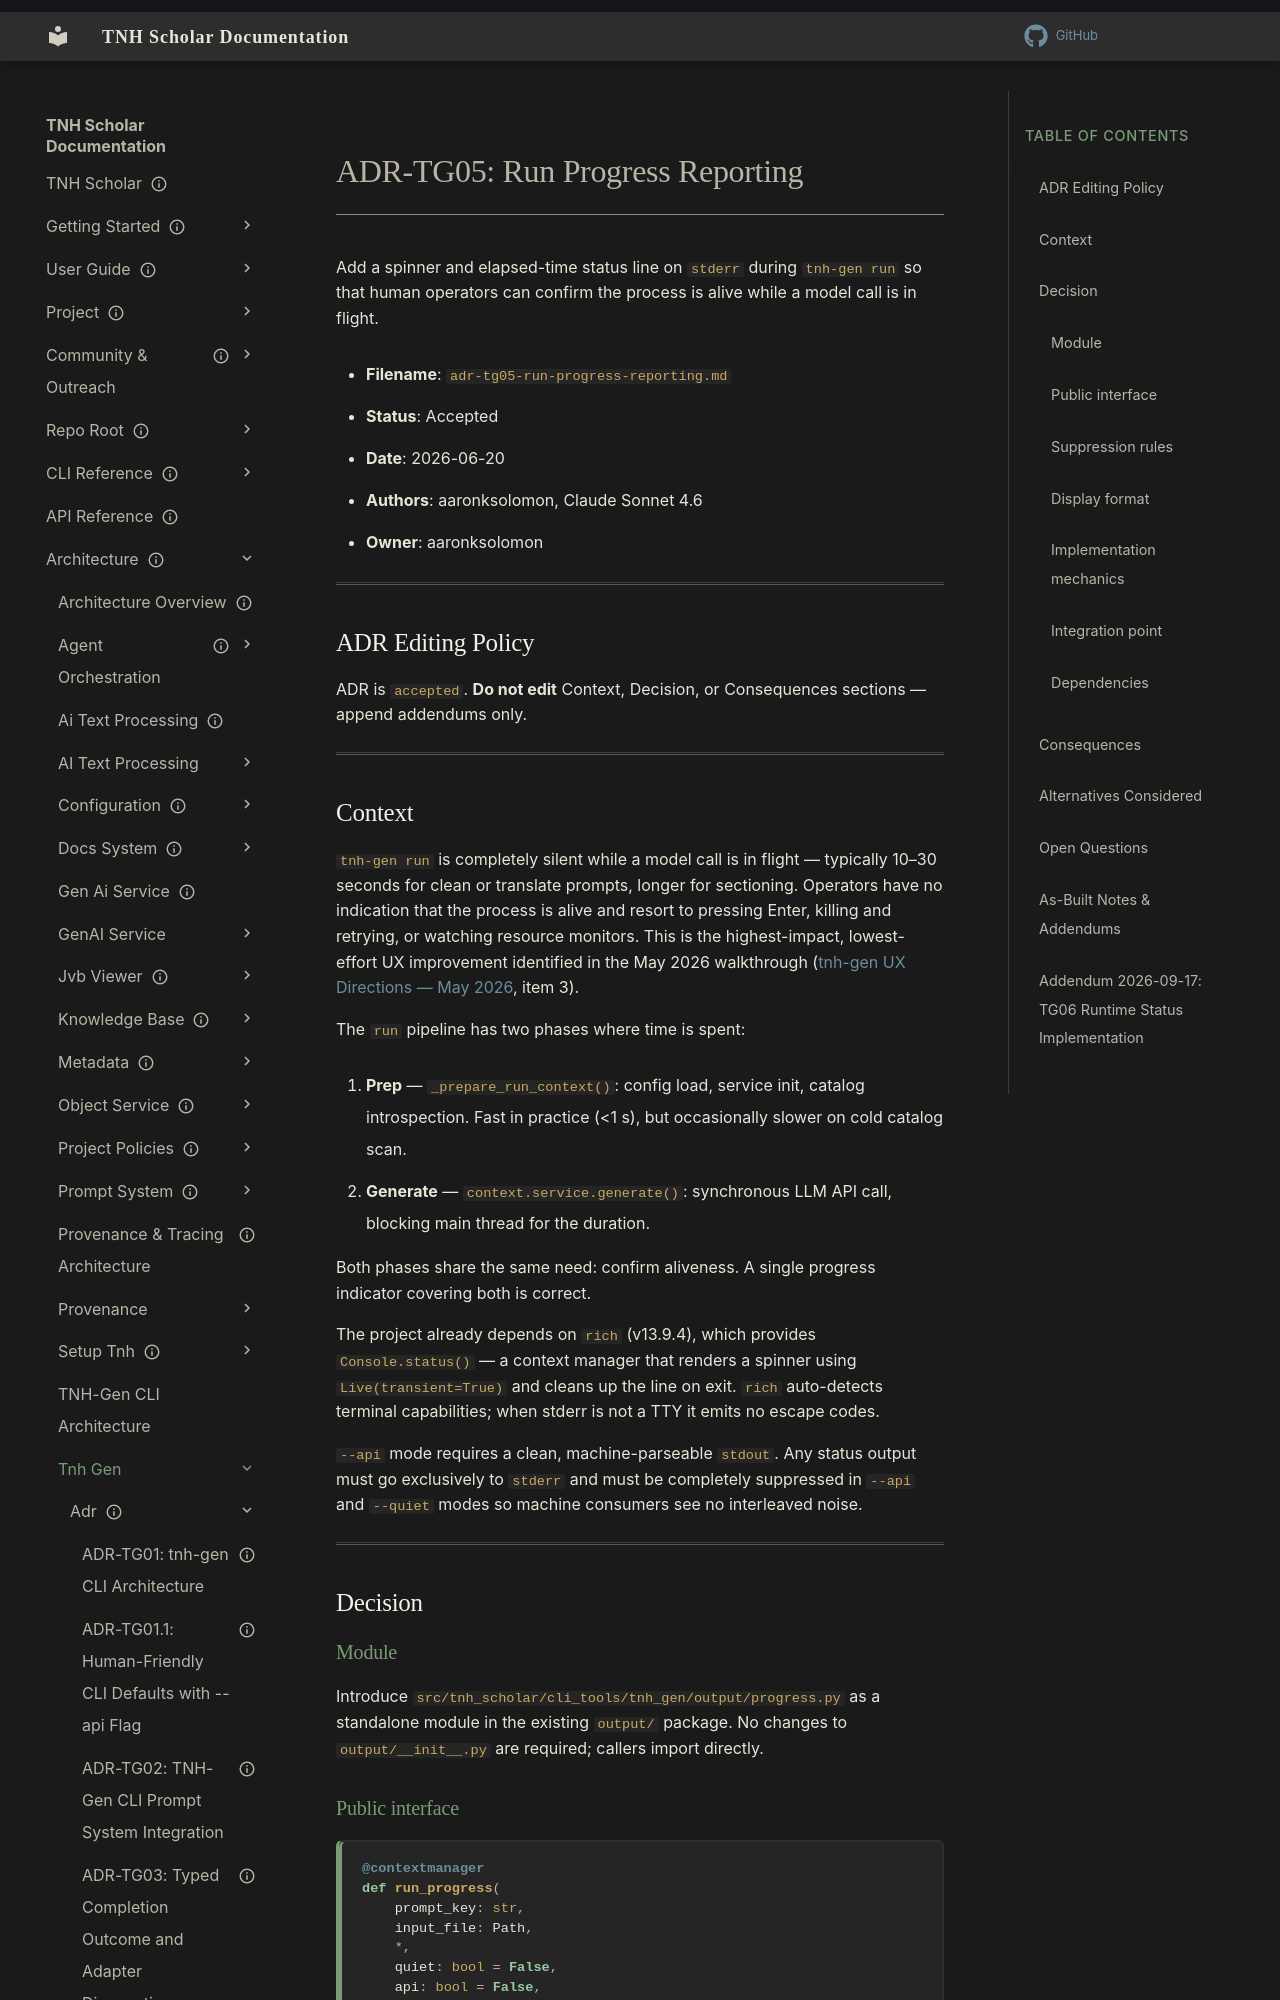

repository: aaronksolomon/tnh-scholar · page: architecture/tnh-gen/adr/adr-tg05-run-progress-reporting/index.html · generator: mkdocs

---
title: "ADR-TG05: Run Progress Reporting"
description: "Spinner and elapsed-time status on stderr during tnh-gen run invocations."
owner: "aaronksolomon"
author: "aaronksolomon, Claude Sonnet 4.6"
status: accepted
created: "2026-06-20"
---

# ADR-TG05: Run Progress Reporting

Add a spinner and elapsed-time status line on `stderr` during `tnh-gen run` so that human operators can confirm the process is alive while a model call is in flight.

- **Filename**: `adr-tg05-run-progress-reporting.md`
- **Status**: Accepted
- **Date**: 2026-06-20
- **Authors**: aaronksolomon, Claude Sonnet 4.6
- **Owner**: aaronksolomon

---

## ADR Editing Policy

ADR is `accepted`. **Do not edit** Context, Decision, or Consequences sections — append addendums only.

---

## Context

`tnh-gen run` is completely silent while a model call is in flight — typically 10–30 seconds for clean or translate prompts, longer for sectioning. Operators have no indication that the process is alive and resort to pressing Enter, killing and retrying, or watching resource monitors. This is the highest-impact, lowest-effort UX improvement identified in the May 2026 walkthrough ([tnh-gen UX Directions — May 2026](/architecture/tnh-gen/notes/tnh-gen-ux-directions-2026-05.md), item 3).

The `run` pipeline has two phases where time is spent:

1. **Prep** — `_prepare_run_context()`: config load, service init, catalog introspection. Fast in practice (<1 s), but occasionally slower on cold catalog scan.
2. **Generate** — `context.service.generate()`: synchronous LLM API call, blocking main thread for the duration.

Both phases share the same need: confirm aliveness. A single progress indicator covering both is correct.

The project already depends on `rich` (v13.9.4), which provides `Console.status()` — a context manager that renders a spinner using `Live(transient=True)` and cleans up the line on exit. `rich` auto-detects terminal capabilities; when stderr is not a TTY it emits no escape codes.

`--api` mode requires a clean, machine-parseable `stdout`. Any status output must go exclusively to `stderr` and must be completely suppressed in `--api` and `--quiet` modes so machine consumers see no interleaved noise.

---

## Decision

### Module

Introduce `src/tnh_scholar/cli_tools/tnh_gen/output/progress.py` as a standalone module in the existing `output/` package. No changes to `output/__init__.py` are required; callers import directly.
